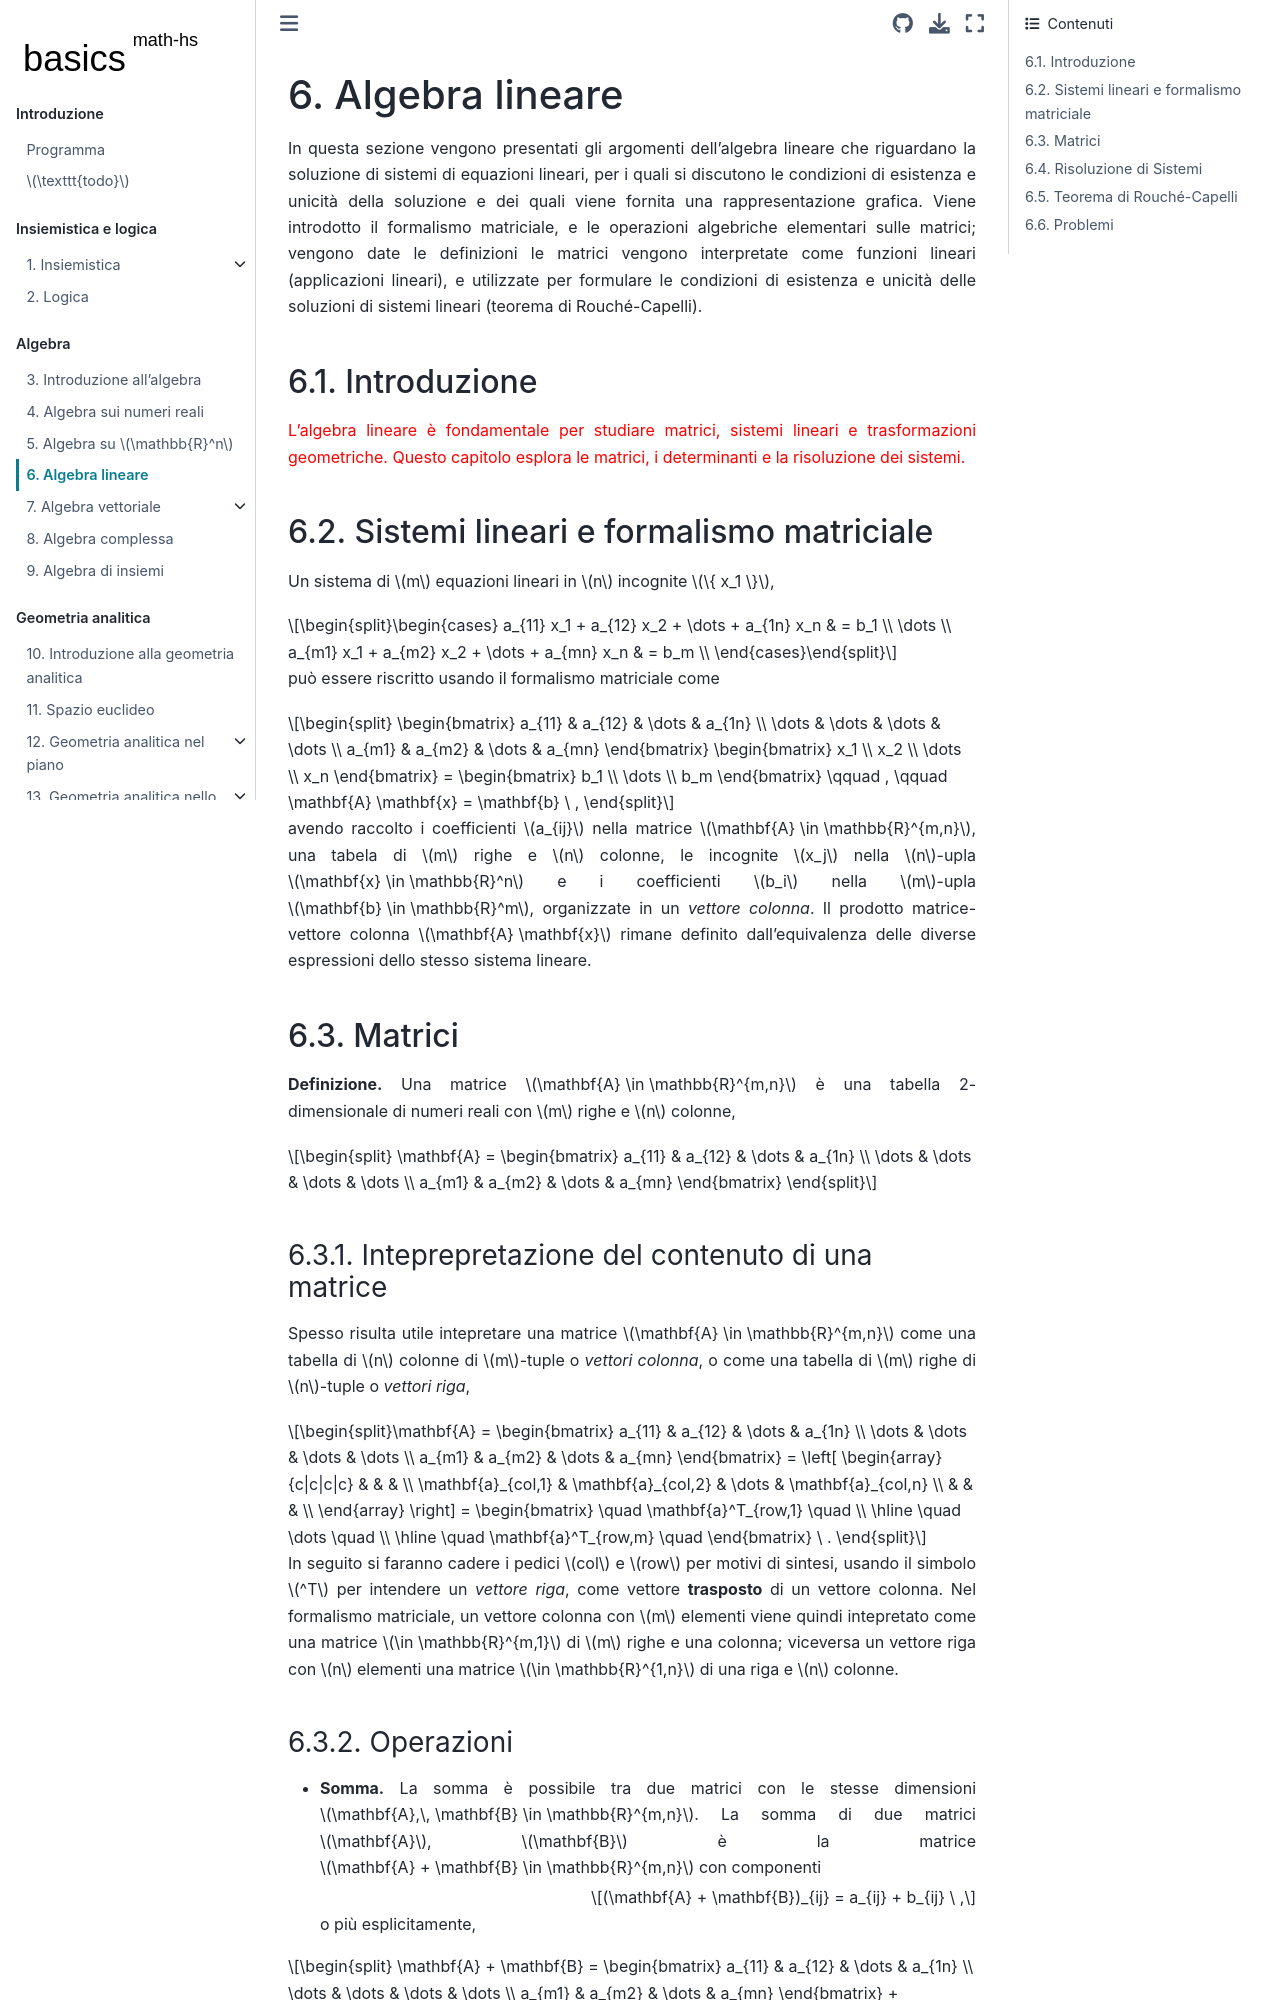

repository: Basics2022/bbooks-math-miscellanea-hs · page: ch/algebra/linear-algebra.html · generator: jekyll


(math-hs:algebra:linear)=
# Algebra lineare

In questa sezione vengono presentati gli argomenti dell'algebra lineare che riguardano la soluzione di sistemi di equazioni lineari, per i quali si discutono le condizioni di esistenza e unicità della soluzione e dei quali viene fornita una rappresentazione grafica. Viene introdotto il formalismo matriciale, e le operazioni algebriche elementari sulle matrici; vengono date le definizioni  le matrici vengono interpretate come funzioni lineari (applicazioni lineari), e utilizzate per formulare le condizioni di esistenza e unicità delle soluzioni di sistemi lineari (teorema di Rouché-Capelli).

(math-hs:algebra:linear:intro)=
## Introduzione
<span style="color:red">L'algebra lineare è fondamentale per studiare matrici, sistemi lineari e trasformazioni geometriche. Questo capitolo esplora le matrici, i determinanti e la risoluzione dei sistemi.</span>

## Sistemi lineari e formalismo matriciale
Un sistema di $m$ equazioni lineari in $n$ incognite $\{ x_1 \}$,

$$\begin{cases}
 a_{11} x_1 + a_{12} x_2 + \dots + a_{1n} x_n & = b_1 \\
 \dots \\
 a_{m1} x_1 + a_{m2} x_2 + \dots + a_{mn} x_n & = b_m \\
\end{cases}$$

può essere riscritto usando il formalismo matriciale come

$$
\begin{bmatrix} a_{11} & a_{12} & \dots & a_{1n} \\ \dots & \dots & \dots & \dots \\ a_{m1} & a_{m2} & \dots & a_{mn} \end{bmatrix} \begin{bmatrix} x_1 \\ x_2 \\ \dots \\ x_n \end{bmatrix} = \begin{bmatrix} b_1 \\ \dots \\ b_m \end{bmatrix}
\qquad , \qquad
\mathbf{A} \mathbf{x} = \mathbf{b} \ ,
$$

avendo raccolto i coefficienti $a_{ij}$ nella matrice $\mathbf{A} \in \mathbb{R}^{m,n}$, una tabela di $m$ righe e $n$ colonne, le incognite $x_j$ nella $n$-upla $\mathbf{x} \in \mathbb{R}^n$ e i coefficienti $b_i$ nella $m$-upla $\mathbf{b} \in \mathbb{R}^m$, organizzate in un *vettore colonna*. Il prodotto matrice-vettore colonna $\mathbf{A} \mathbf{x}$ rimane definito dall'equivalenza delle diverse espressioni dello stesso sistema lineare.

(math-hs:algebra:linear:matrices)=
## Matrici

**Definizione.** Una matrice $\mathbf{A} \in \mathbb{R}^{m,n}$ è una tabella 2-dimensionale di numeri reali con $m$ righe e $n$ colonne,

$$
\mathbf{A} =
\begin{bmatrix}
a_{11} & a_{12} & \dots & a_{1n} \\
\dots  & \dots  & \dots & \dots  \\
a_{m1} & a_{m2} & \dots & a_{mn}
\end{bmatrix}
$$

(math-hs:algebra:linear:matrices:content)=
### Inteprepretazione del contenuto di una matrice
 Spesso risulta utile intepretare una matrice $\mathbf{A} \in \mathbb{R}^{m,n}$ come una tabella di $n$ colonne di $m$-tuple o *vettori colonna*, o come una tabella di $m$ righe di $n$-tuple o *vettori riga*,

$$\mathbf{A} =
\begin{bmatrix}
a_{11} & a_{12} & \dots & a_{1n} \\
\dots  & \dots  & \dots & \dots  \\
a_{m1} & a_{m2} & \dots & a_{mn}
\end{bmatrix} = 
\left[ \begin{array}{c|c|c|c}
                   &                    &       &                    \\
\mathbf{a}_{col,1} & \mathbf{a}_{col,2} & \dots & \mathbf{a}_{col,n} \\
                   &                    &       &                    \\
\end{array}
\right] = 
\begin{bmatrix} \quad \mathbf{a}^T_{row,1} \quad  \\ \hline \quad \dots \quad  \\ \hline \quad \mathbf{a}^T_{row,m} \quad \end{bmatrix} \ .
$$

In seguito si faranno cadere i pedici $col$ e $row$ per motivi di sintesi, usando il simbolo $^T$ per intendere un *vettore riga*, come vettore **trasposto** di un vettore colonna. Nel formalismo matriciale, un vettore colonna con $m$ elementi viene quindi intepretato come una matrice $\in \mathbb{R}^{m,1}$ di $m$ righe e una colonna; viceversa un vettore riga con $n$ elementi una matrice $\in \mathbb{R}^{1,n}$ di una riga e $n$ colonne.

(math-hs:algebra:linear:matrices:operations)=
